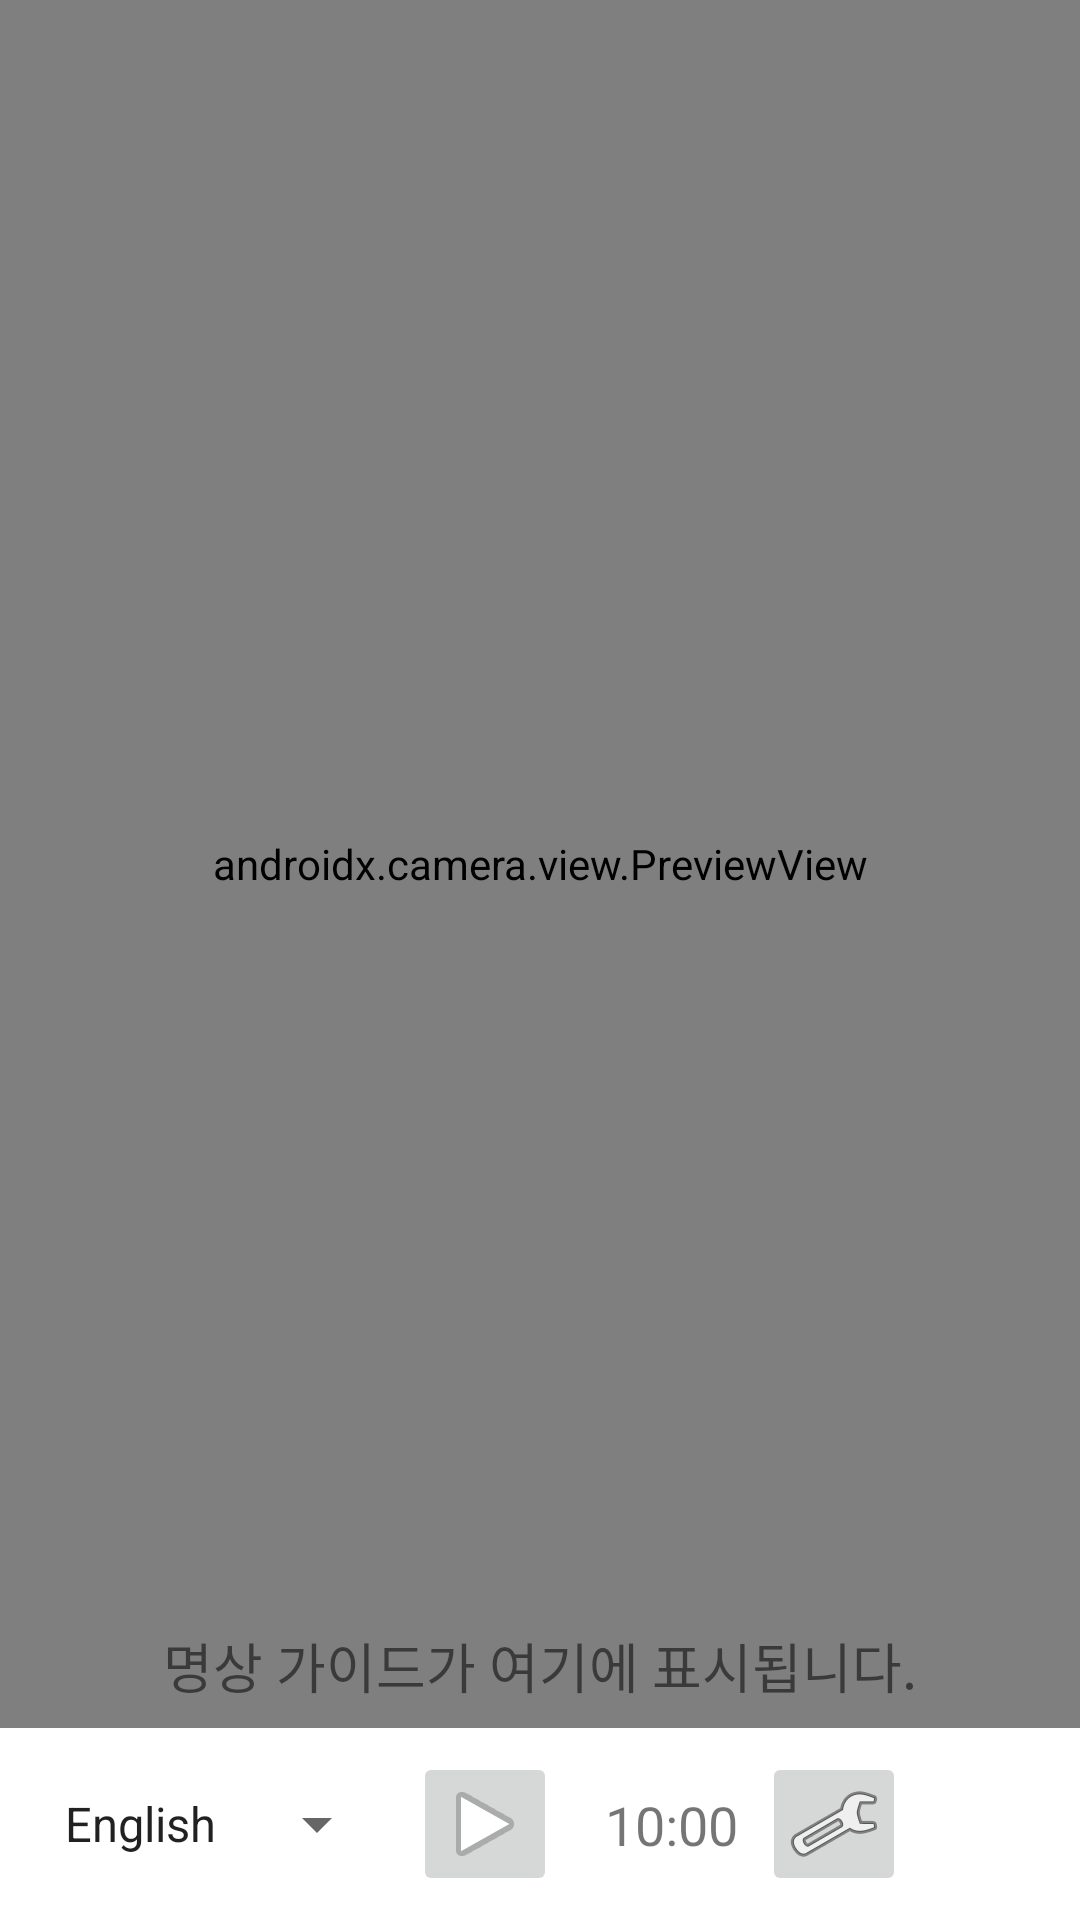

Android layout source for this screen:
<!-- AndroidManifest.xml: application theme Theme.MeditationApp -->
<!-- res/layout/activity_main.xml -->
<?xml version="1.0" encoding="utf-8"?>
<androidx.constraintlayout.widget.ConstraintLayout xmlns:android="http://schemas.android.com/apk/res/android"
    xmlns:app="http://schemas.android.com/apk/res-auto"
    xmlns:tools="http://schemas.android.com/tools"
    android:layout_width="match_parent"
    android:layout_height="match_parent"
    tools:context=".MainActivity">

    <androidx.camera.view.PreviewView
        android:id="@+id/previewView"
        android:layout_width="0dp"
        android:layout_height="0dp"
        app:layout_constraintTop_toTopOf="parent"
        app:layout_constraintStart_toStartOf="parent"
        app:layout_constraintEnd_toEndOf="parent"
        app:layout_constraintBottom_toTopOf="@+id/bottomControlsContainer"
        app:layout_constraintVertical_weight="1" />

    <TextView
        android:id="@+id/textViewGuide"
        android:layout_width="0dp"
        android:layout_height="wrap_content"
        android:layout_marginStart="24dp"
        android:layout_marginEnd="24dp"
        android:layout_marginTop="16dp"
        android:layout_marginBottom="16dp"
        android:textAlignment="center"
        android:textSize="18sp"
        android:padding="10dp"
        android:minLines="3"
        android:text="명상 가이드가 여기에 표시됩니다."
        app:layout_constraintTop_toBottomOf="@id/previewView"
        app:layout_constraintBottom_toTopOf="@id/bottomControlsContainer"
        app:layout_constraintStart_toStartOf="parent"
        app:layout_constraintEnd_toEndOf="parent"
        app:layout_constraintVertical_bias="0.1" />

    <androidx.constraintlayout.widget.ConstraintLayout
        android:id="@+id/bottomControlsContainer"
        android:layout_width="0dp"
        android:layout_height="wrap_content"
        android:padding="8dp"
        app:layout_constraintBottom_toBottomOf="parent"
        app:layout_constraintStart_toStartOf="parent"
        app:layout_constraintEnd_toEndOf="parent"
        android:background="?android:attr/windowBackground">

        <Spinner
            android:id="@+id/spinnerLanguage"
            android:layout_width="wrap_content"
            android:layout_height="48dp"
            android:minWidth="100dp"
            android:entries="@array/language_options"
            app:layout_constraintStart_toStartOf="parent"
            app:layout_constraintTop_toTopOf="parent"
            app:layout_constraintBottom_toBottomOf="parent"
            app:layout_constraintEnd_toStartOf="@+id/buttonStart"
            app:layout_constraintHorizontal_chainStyle="packed"
            app:layout_constraintHorizontal_bias="0.1"/>

        <ImageButton
            android:id="@+id/buttonStart"
            android:layout_width="48dp"
            android:layout_height="48dp"
            android:src="@android:drawable/ic_media_play"
            android:contentDescription="Start Meditation"
            app:layout_constraintStart_toEndOf="@+id/spinnerLanguage"
            app:layout_constraintTop_toTopOf="parent"
            app:layout_constraintBottom_toBottomOf="parent"
            app:layout_constraintEnd_toStartOf="@+id/textViewTime"
            android:layout_marginStart="8dp"
            android:layout_marginEnd="8dp"/>

        <TextView
            android:id="@+id/textViewTime"
            android:layout_width="wrap_content"
            android:layout_height="wrap_content"
            android:text="10:00"
            android:textSize="18sp"
            app:layout_constraintStart_toEndOf="@+id/buttonStart"
            app:layout_constraintTop_toTopOf="parent"
            app:layout_constraintBottom_toBottomOf="parent"
            app:layout_constraintEnd_toStartOf="@+id/buttonSettings"
            android:layout_marginStart="8dp"
            android:layout_marginEnd="8dp"/>

        <ImageButton
            android:id="@+id/buttonSettings"
            android:layout_width="48dp"
            android:layout_height="48dp"
            android:src="@android:drawable/ic_menu_preferences"
            android:contentDescription="Settings"
            app:layout_constraintStart_toEndOf="@+id/textViewTime"
            app:layout_constraintTop_toTopOf="parent"
            app:layout_constraintBottom_toBottomOf="parent"
            app:layout_constraintEnd_toEndOf="parent"
            app:layout_constraintHorizontal_bias="0.9"/>

    </androidx.constraintlayout.widget.ConstraintLayout>

</androidx.constraintlayout.widget.ConstraintLayout>
<!-- resources referenced by this layout -->
<resources>
  <string-array name="language_options">
          <item>English</item>
          <item>한국어</item>
      </string-array>
  <style name="Theme.MeditationApp" parent="Theme.MaterialComponents.DayNight.NoActionBar">
      
      <item name="colorPrimary">@color/purple_500</item>
      <item name="colorPrimaryVariant">@color/purple_700</item>
      <item name="colorOnPrimary">@color/white</item>
      
      <item name="colorSecondary">@color/teal_200</item>
      <item name="colorSecondaryVariant">@color/teal_700</item>
      <item name="colorOnSecondary">@color/black</item>
      
      <item name="android:statusBarColor" tools:targetApi="l">?attr/colorPrimaryVariant</item>
      
    </style>
  <!-- not gathered from this repository: default colours our renderer supplied (Android Studio template values) -->
  <color name="purple_500">#FF6200EE</color>
  <color name="purple_700">#FF3700B3</color>
  <color name="teal_200">#FF03DAC5</color>
  <color name="teal_700">#FF018786</color>
  <color name="black">#FF000000</color>
  <color name="white">#FFFFFFFF</color>
</resources>
